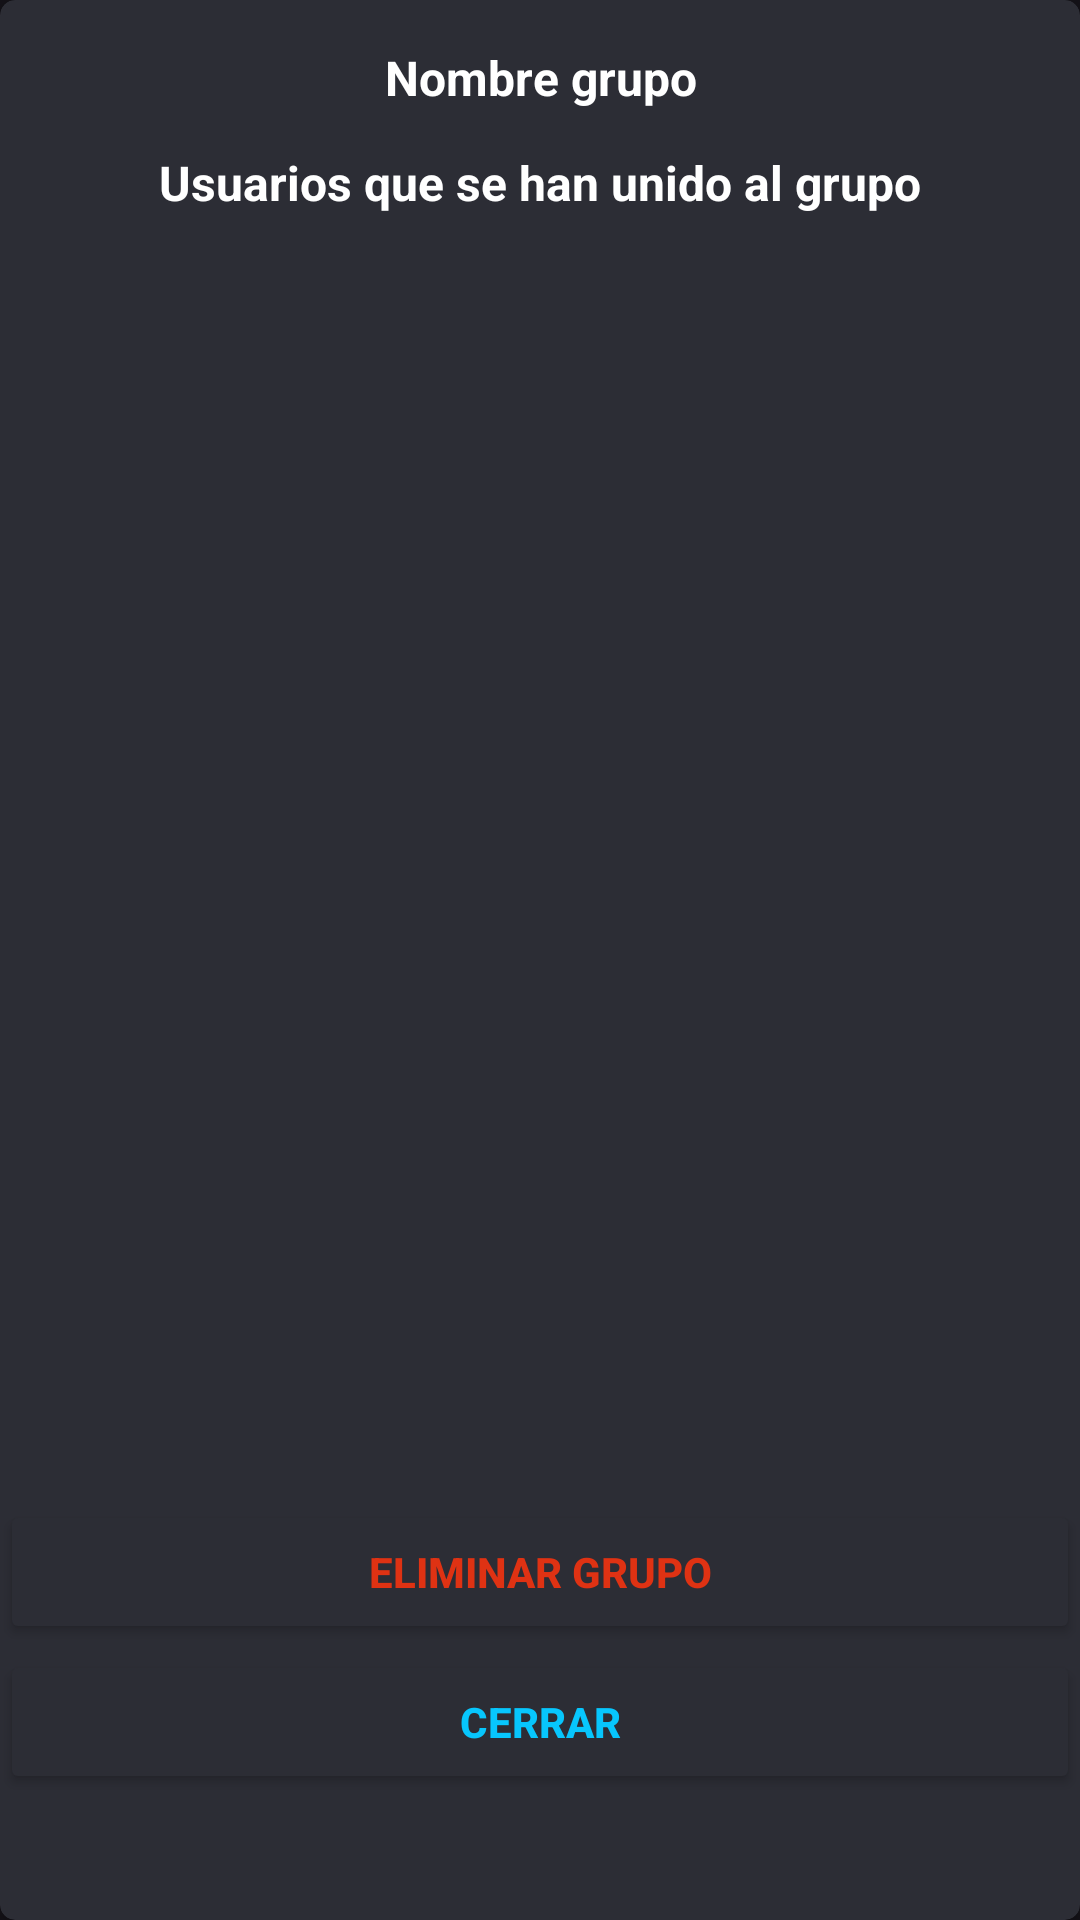

Reconstruct the res/layout file that produces this screen, plus the resources it refers to.
<!-- AndroidManifest.xml: application theme Base.Theme.Sora -->
<!-- res/layout/info_grupo.xml -->
<?xml version="1.0" encoding="utf-8"?>
<androidx.cardview.widget.CardView xmlns:android="http://schemas.android.com/apk/res/android"
    android:layout_width="match_parent"
    android:layout_height="wrap_content"
    xmlns:app="http://schemas.android.com/apk/res-auto"
    app:cardCornerRadius="5dp"
    android:backgroundTint="@color/fondo_menu">

    <TextView
        android:id="@+id/textNombreGrupo"
        android:layout_width="match_parent"
        android:layout_height="wrap_content"
        android:text="@string/nombreGrupo"
        android:gravity="center"
        android:layout_marginTop="15dp"
        android:textSize="16sp"
        android:textColor="@color/white"
        android:textStyle="bold"/>

    <TextView
        android:id="@+id/textUsuarios"
        android:layout_width="match_parent"
        android:layout_height="wrap_content"
        android:text="@string/usuariosUnidosAlGrupo"
        android:gravity="center"
        android:layout_marginTop="50dp"
        android:textSize="16sp"
        android:textColor="@color/white"
        android:textStyle="bold" />

    <androidx.recyclerview.widget.RecyclerView
        android:id="@+id/recyclerViewUsuariosUnidos"
        android:layout_marginTop="80dp"
        android:layout_width="match_parent"
        android:layout_height="match_parent"
        android:layout_marginBottom="100dp"/>

    <Button
        android:id="@+id/buttonEliminar"
        android:layout_width="match_parent"
        android:layout_height="wrap_content"
        android:text="@string/eliminarGrupo"
        android:textStyle="bold"
        android:layout_marginTop="500dp"
        android:textColor="@color/rojo"
        android:backgroundTint="@color/fondo_menu"/>

    <Button
        android:id="@+id/buttonCerrar"
        android:layout_width="match_parent"
        android:layout_height="wrap_content"
        android:text="@string/cerrar"
        android:textStyle="bold"
        android:layout_marginTop="550dp"
        android:textColor="@color/colorIcono_celeste"
        android:backgroundTint="@color/fondo_menu"/>

</androidx.cardview.widget.CardView>
<!-- resources referenced by this layout -->
<resources>
  <color name="colorIcono_celeste">#07c6fd</color>
  <color name="fondo_menu">#2c2d35</color>
  <color name="rojo">#DF3213</color>
  <color name="white">#FFFFFFFF</color>
  <string name="cerrar">Cerrar</string>
  <string name="eliminarGrupo">Eliminar grupo</string>
  <string name="nombreGrupo">Nombre grupo</string>
  <string name="usuariosUnidosAlGrupo">Usuarios que se han unido al grupo</string>
  <style name="Base.Theme.Sora" parent="Theme.Material3.Dark.NoActionBar">
          
          <item name="colorPrimary">@color/fondo_oscuro</item>
          <item name="itemTextColor">@color/white</item>
          <item name="itemIconTint">@color/white</item>
      </style>
  <color name="fondo_oscuro">#1c1d23</color>
</resources>
